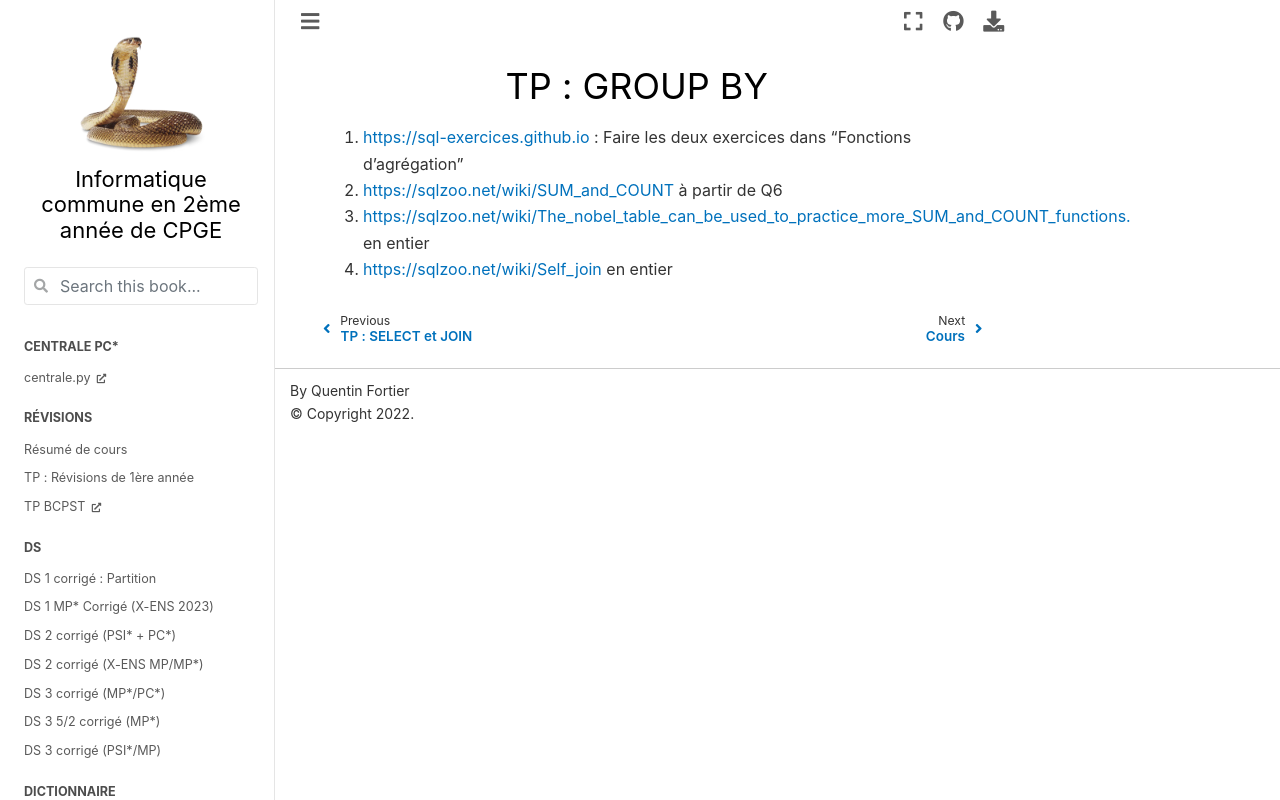

repository: cpge-itc/itc2 · page: sql_groupby.html · generator: jekyll

# TP : GROUP BY

1. [https://sql-exercices.github.io](https://sql-exercices.github.io) : Faire les deux exercices dans "Fonctions d'agrégation" 
2. [https://sqlzoo.net/wiki/SUM_and_COUNT](https://sqlzoo.net/wiki/SUM_and_COUNT) à partir de Q6
3. [https://sqlzoo.net/wiki/The_nobel_table_can_be_used_to_practice_more_SUM_and_COUNT_functions.](https://sqlzoo.net/wiki/The_nobel_table_can_be_used_to_practice_more_SUM_and_COUNT_functions.) en entier
3. [https://sqlzoo.net/wiki/Self_join](https://sqlzoo.net/wiki/Self_join) en entier
